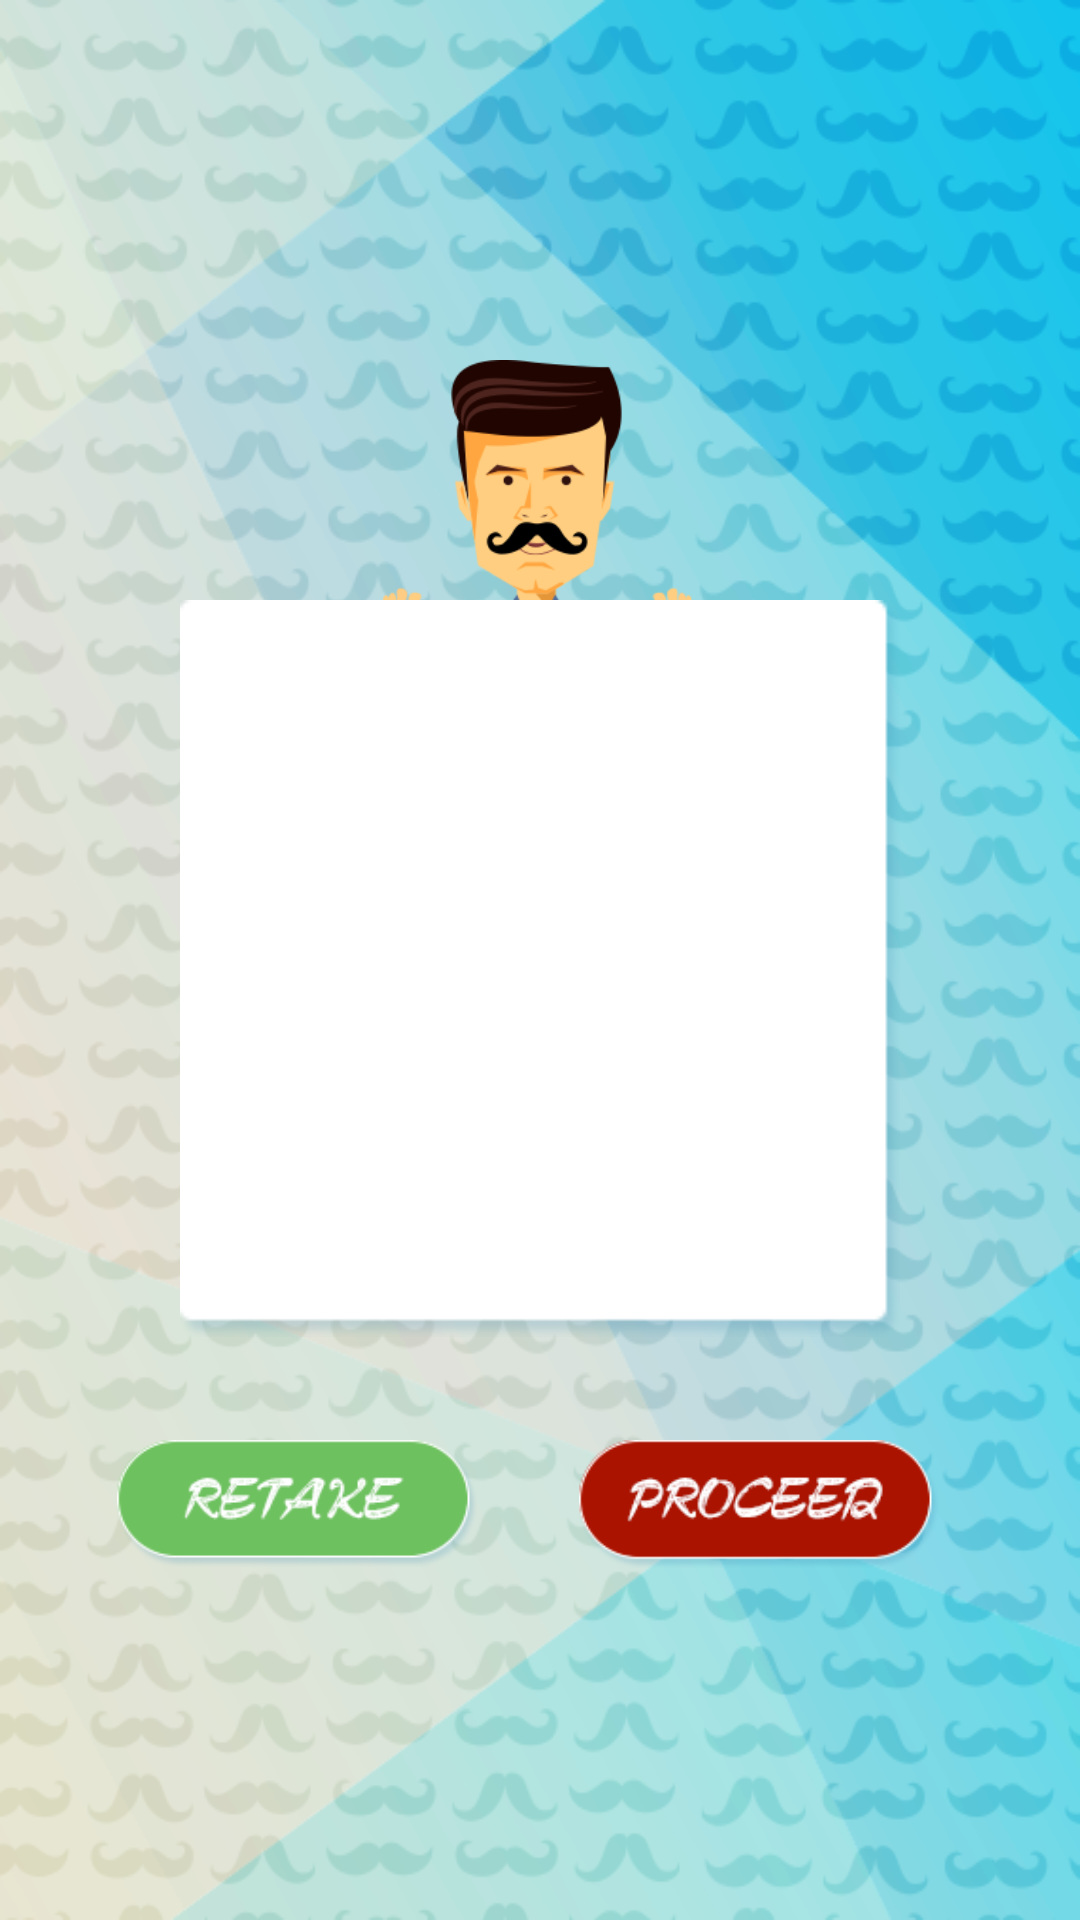

The Android layout XML behind this screen, and the referenced resources:
<!-- AndroidManifest.xml: application theme AppTheme.NoActionBar -->
<!-- res/layout/preview_camera_fragment.xml -->
<?xml version="1.0" encoding="utf-8"?>
<RelativeLayout xmlns:android="http://schemas.android.com/apk/res/android"
    xmlns:app="http://schemas.android.com/apk/res-auto"
    xmlns:tools="http://schemas.android.com/tools"
    android:id="@+id/activity_main"
    android:layout_width="match_parent"
    android:layout_height="match_parent"
    android:background="@drawable/app_back_ground">

    <RelativeLayout
        android:id="@+id/relativeLayout2"
        android:layout_width="368dp"
        android:layout_height="120dp"
        android:layout_alignParentTop="true"
        android:layout_centerHorizontal="true"
        android:background="@drawable/menu_tab"
        android:orientation="vertical">

        <Button
            android:id="@+id/menu_button"
            android:layout_width="wrap_content"
            android:layout_height="wrap_content"
            android:layout_marginTop="55dp"
            android:background="@android:color/transparent" />
    </RelativeLayout>

    <ImageView
        android:id="@+id/man_image"
        android:layout_width="260dp"
        android:layout_height="80dp"
        android:layout_below="@+id/relativeLayout2"
        android:layout_centerHorizontal="true"
        android:background="@null"
        android:src="@drawable/man_head" />

    <ImageView
        android:id="@+id/capture_demo_screen"
        android:layout_width="240dp"
        android:layout_height="280dp"
        android:layout_below="@+id/man_image"
        android:layout_centerHorizontal="true"
        android:background="@null"
        android:scaleType="fitStart"
        android:src="@drawable/white_box" />

    <ImageView
        android:id="@+id/retake_id"
        android:layout_width="120dp"
        android:layout_height="120dp"
        android:layout_below="@+id/capture_demo_screen"
        android:layout_marginEnd="@dimen/retake_button_end_margin_size"
        android:layout_marginRight="@dimen/retake_button_right_margin_size"
        android:layout_toLeftOf="@+id/proceed_id"
        android:layout_toStartOf="@+id/proceed_id"
        android:scaleType="fitStart"
        android:src="@drawable/retake_button" />

    <ImageView
        android:id="@+id/proceed_id"
        android:layout_width="120dp"
        android:layout_height="120dp"
        android:layout_alignEnd="@+id/relativeLayout2"
        android:layout_alignRight="@+id/relativeLayout2"
        android:layout_below="@+id/capture_demo_screen"
        android:layout_marginEnd="@dimen/proceed_button_end_margin_size"
        android:layout_marginRight="@dimen/proceed_button_right_margin_size"
        android:scaleType="fitStart"
        android:src="@drawable/proceed_button" />


</RelativeLayout>
<!-- resources referenced by this layout -->
<resources>
  <dimen name="proceed_button_end_margin_size">47dp</dimen>
  <dimen name="proceed_button_right_margin_size">34dp</dimen>
  <dimen name="retake_button_end_margin_size">34dp</dimen>
  <dimen name="retake_button_right_margin_size">28dp</dimen>
  <!-- drawable app_back_ground: png bitmap (drawable, 187234 bytes) -->
  <!-- drawable man_head: png bitmap (drawable, 10198 bytes) -->
  <!-- drawable proceed_button (drawable) -->
  <?xml version="1.0" encoding="utf-8"?>
      <selector xmlns:android="http://schemas.android.com/apk/res/android">
      <item android:state_pressed="true"
          android:drawable="@drawable/proceed_image_grey_color" />
      <item android:state_pressed="false"
          android:drawable="@drawable/proceed_image" />
      </selector>
  <!-- drawable retake_button (drawable) -->
  <?xml version="1.0" encoding="utf-8"?>
      <selector xmlns:android="http://schemas.android.com/apk/res/android">
      <item android:state_pressed="true"
          android:drawable="@drawable/retake_image_grey_color" />
      <item android:state_pressed="false"
          android:drawable="@drawable/retake_image" />
      </selector>
  <!-- drawable white_box: png bitmap (drawable, 3554 bytes) -->
  <style name="AppTheme.NoActionBar">
          <item name="windowActionBar">false</item>
          <item name="windowNoTitle">true</item>
      </style>
  <!-- drawable proceed_image_grey_color: png bitmap (drawable, 4558 bytes) -->
  <!-- drawable proceed_image: png bitmap (drawable, 10084 bytes) -->
  <!-- drawable retake_image_grey_color: png bitmap (drawable, 4099 bytes) -->
  <!-- drawable retake_image: png bitmap (drawable, 8861 bytes) -->
</resources>
